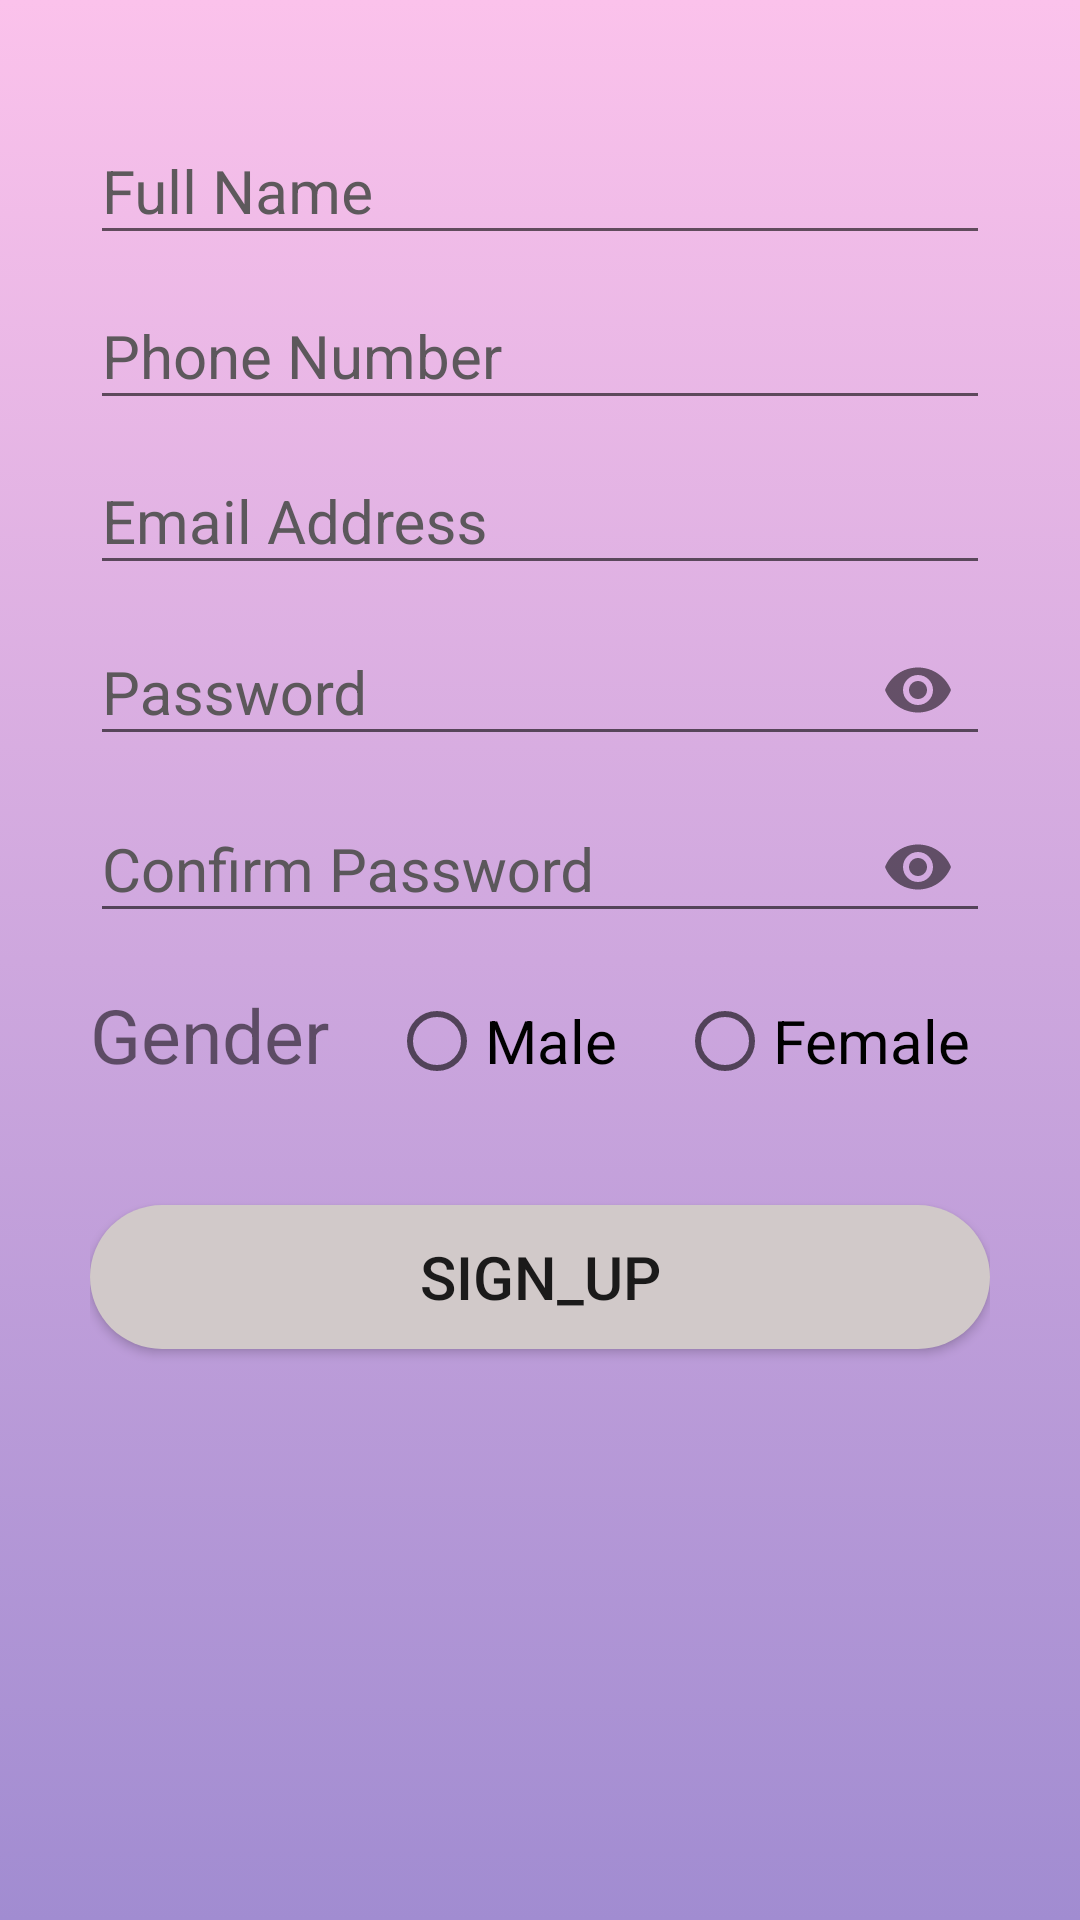

Layout XML and referenced resources for this Android screen:
<!-- AndroidManifest.xml: application theme AppTheme -->
<!-- res/layout/activity_sign_up_form.xml -->
<?xml version="1.0" encoding="utf-8"?>
<LinearLayout xmlns:android="http://schemas.android.com/apk/res/android"
    xmlns:app="http://schemas.android.com/apk/res-auto"
    xmlns:tools="http://schemas.android.com/tools"
    android:layout_width="match_parent"
    android:layout_height="match_parent"
    android:background="@drawable/gradientbackground"
    android:orientation="vertical"
    android:padding="30dp"
    tools:context=".SignUpForm">

    <com.google.android.material.textfield.TextInputLayout
        android:layout_width="match_parent"
        android:layout_height="wrap_content"
        android:focusable="true"
        android:focusableInTouchMode="true"
        android:textColorHint="@color/hints"
        >

        <EditText
            android:layout_width="match_parent"
            android:layout_height="wrap_content"
            android:hint="@string/full_name"
            android:ems="10"
            android:autofillHints="username"
            android:inputType="text"
            android:textSize="20sp"/>
    </com.google.android.material.textfield.TextInputLayout>

    <com.google.android.material.textfield.TextInputLayout
        android:layout_width="match_parent"
        android:layout_height="wrap_content"
        android:focusable="true"
        android:focusableInTouchMode="true"
        android:textColorHint="@color/hints"
        >

        <EditText
            android:layout_width="match_parent"
            android:layout_height="wrap_content"
            android:hint="@string/phone_number"
            android:ems="10"
            android:autofillHints="phone_number"
            android:inputType="number"
            android:textSize="20sp"/>
    </com.google.android.material.textfield.TextInputLayout>

    <com.google.android.material.textfield.TextInputLayout
        android:layout_width="match_parent"
        android:layout_height="wrap_content"
        android:focusable="true"
        android:focusableInTouchMode="true"
        android:textColorHint="@color/hints"
        >

        <EditText
            android:layout_width="match_parent"
            android:layout_height="wrap_content"
            android:hint="@string/email_address"
            android:autofillHints="email address"
            android:ems="10"
            android:inputType="text"
            android:textSize="20sp"/>
    </com.google.android.material.textfield.TextInputLayout>

    <com.google.android.material.textfield.TextInputLayout
        android:layout_width="match_parent"
        android:layout_height="wrap_content"
        android:focusable="true"
        android:focusableInTouchMode="true"
        tools:ignore="PrivateResource"
        app:passwordToggleEnabled="true"
        android:textColorHint="@color/hints"
        >

        <EditText
            android:layout_width="match_parent"
            android:layout_height="wrap_content"
            android:hint="@string/password"
            android:ems="10"
            tools:ignore="PrivateResource"
            android:autofillHints="Password"
            android:inputType="textPassword"
            android:textSize="20sp"/>
    </com.google.android.material.textfield.TextInputLayout>

    <com.google.android.material.textfield.TextInputLayout
        android:layout_width="match_parent"
        android:layout_height="wrap_content"
        android:focusable="true"
        android:focusableInTouchMode="true"
        tools:ignore="PrivateResource"
        app:passwordToggleEnabled="true"
        android:textColorHint="@color/hints"
        >

        <EditText
            android:layout_width="match_parent"
            android:layout_height="wrap_content"
            android:hint="@string/confirm_password"
            android:ems="10"
            android:inputType="textPassword"
            android:textSize="20sp"
            android:autofillHints="Confirm_password" />
    </com.google.android.material.textfield.TextInputLayout>


    <RadioGroup
        android:layout_width="match_parent"
        android:layout_height="wrap_content"
        android:orientation="horizontal"
        android:layout_marginTop="15sp"
        tools:ignore="PrivateResource">

        <TextView
            android:layout_width="wrap_content"
            android:layout_height="wrap_content"
            android:text="@string/gender"
            tools:ignore="PrivateResource"
            android:textSize="25sp"
            android:layout_marginEnd="20sp"
            />


        <RadioButton
            android:layout_width="wrap_content"
            android:layout_height="wrap_content"
            android:text="@string/male"
            tools:ignore="PrivateResource"
            android:textSize="20sp"
            android:layout_marginEnd="20sp"
            />
        <RadioButton
            android:layout_width="wrap_content"
            android:layout_height="wrap_content"
            android:text="@string/female"
            tools:ignore="PrivateResource"
            android:textSize="20sp"
            />
    </RadioGroup>


    <Button
        android:layout_width="match_parent"
        android:layout_height="wrap_content"
        android:layout_marginTop="40dp"
        android:background="@drawable/round_button"
        android:text="@string/sign_up"
        android:textAlignment="center"
        android:textSize="20sp"
        tools:ignore="PrivateResource" />

    <com.google.android.material.textfield.TextInputLayout
        android:layout_width="match_parent"
        android:layout_height="wrap_content"
        android:focusable="true"
        android:focusableInTouchMode="true"
        tools:ignore="PrivateResource"
        android:textColorHint="@color/cardview_light_background"/>

</LinearLayout>
<!-- resources referenced by this layout -->
<resources>
  <color name="hints">#EE535151</color>
  <!-- drawable gradientbackground (drawable) -->
  <?xml version="1.0" encoding="utf-8"?>
  <selector xmlns:android="http://schemas.android.com/apk/res/android">
  
      <item>
          <shape>
              <gradient android:angle="90" android:startColor="#a18cd1" android:endColor="#fbc2eb" android:type="linear" />
  
          </shape>
  
      </item>
  
  </selector>
  <!-- drawable round_button (drawable) -->
  <?xml version="1.0" encoding="utf-8"?>
  <shape xmlns:android="http://schemas.android.com/apk/res/android"
      android:shape="rectangle">
  
      <solid
          android:color="@color/button"
  
          />
      <corners
          android:radius="25dp"
          />
  </shape>
  <string name="confirm_password">Confirm Password</string>
  <string name="email_address">Email Address</string>
  <string name="female">Female</string>
  <string name="full_name">Full Name</string>
  <string name="gender">Gender</string>
  <string name="male">Male</string>
  <string name="password">Password</string>
  <string name="phone_number">Phone Number</string>
  <string name="sign_up">Sign_up</string>
  <style name="AppTheme" parent="Theme.AppCompat.Light.DarkActionBar">
          
          <item name="colorPrimary">@color/colorPrimary</item>
          <item name="colorPrimaryDark">@color/colorPrimaryDark</item>
          <item name="colorAccent">@color/hints</item>
      </style>
  <color name="button">#D1C9C9</color>
  <color name="colorPrimary">#6200EE</color>
  <color name="colorPrimaryDark">#3700B3</color>
</resources>
